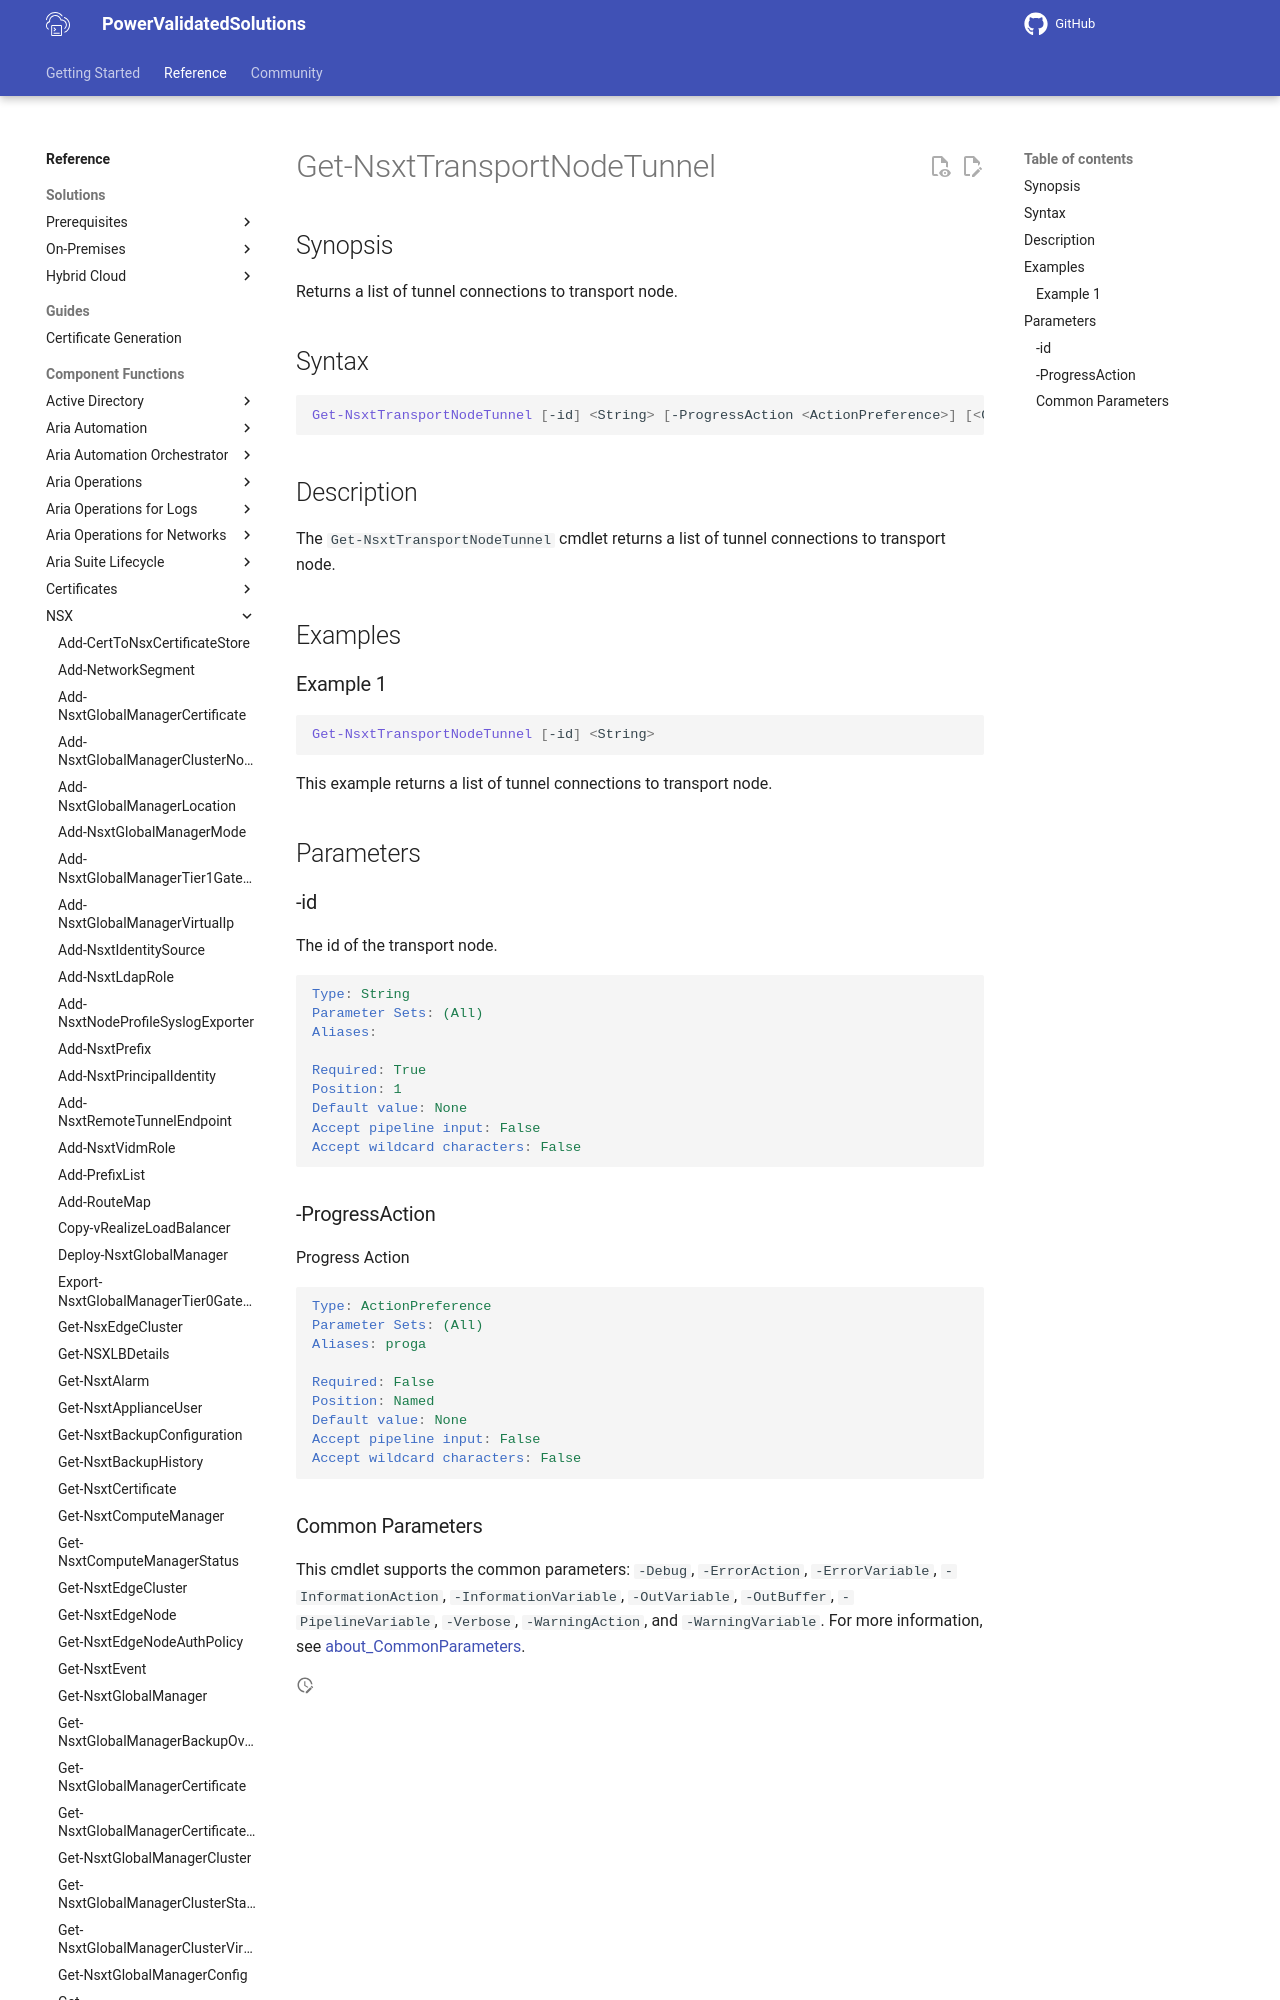

repository: vmware/power-validated-solutions-for-cloud-foundation · page: documentation/functions/nsx/Get-NsxtTransportNodeTunnel/index.html · generator: mkdocs

# Get-NsxtTransportNodeTunnel

## Synopsis

Returns a list of tunnel connections to transport node.

## Syntax

```powershell
Get-NsxtTransportNodeTunnel [-id] <String> [-ProgressAction <ActionPreference>] [<CommonParameters>]
```

## Description

The `Get-NsxtTransportNodeTunnel` cmdlet returns a list of tunnel connections to transport node.
